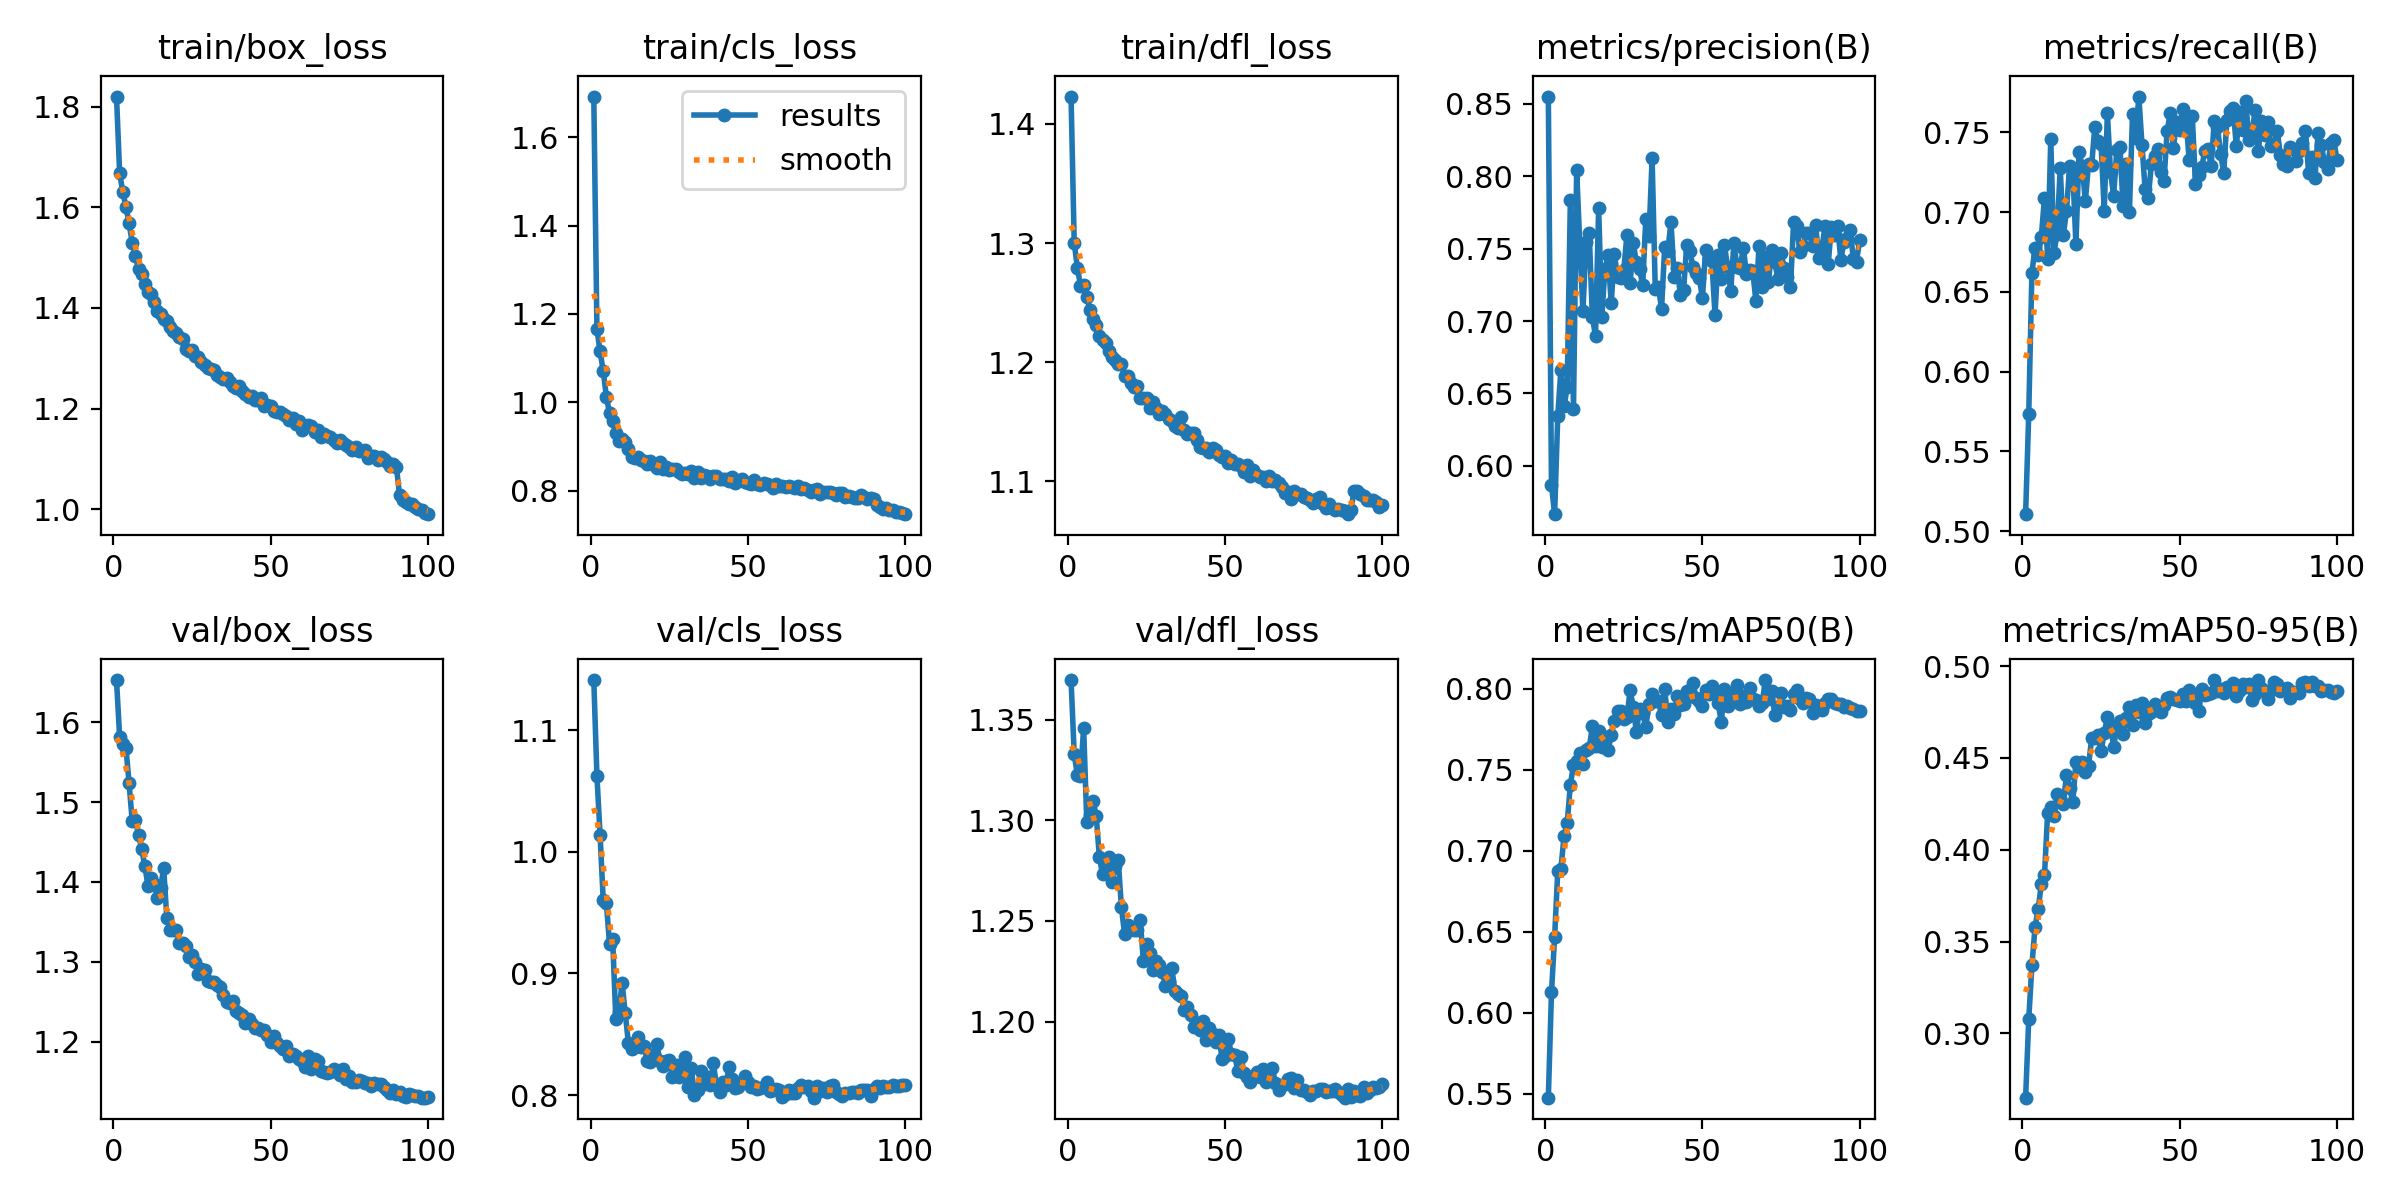

Data behind this chart, as committed beside it:
epoch, time, train/box_loss, train/cls_loss, train/dfl_loss, metrics/precision(B), metrics/recall(B), metrics/mAP50(B), metrics/mAP50-95(B), val/box_loss, val/cls_loss, val/dfl_loss, lr/pg0, lr/pg1, lr/pg2
1, 26.25, 1.82, 1.692, 1.423, 0.8549, 0.5107, 0.5477, 0.265, 1.653, 1.141, 1.37, 0.00332, 0.00332, 0.07012
2, 46.04, 1.668, 1.166, 1.3, 0.5867, 0.5738, 0.6128, 0.3079, 1.581, 1.062, 1.333, 0.006588, 0.006588, 0.04005
3, 65.4, 1.631, 1.115, 1.279, 0.5667, 0.6621, 0.647, 0.337, 1.573, 1.014, 1.323, 0.009789, 0.009789, 0.00992
4, 84.18, 1.602, 1.071, 1.264, 0.6346, 0.6778, 0.6877, 0.358, 1.568, 0.9601, 1.322, 0.009703, 0.009703, 0.009703
5, 103.4, 1.568, 1.012, 1.264, 0.6665, 0.6729, 0.6891, 0.3678, 1.524, 0.9582, 1.346, 0.009604, 0.009604, 0.009604
6, 122.7, 1.53, 0.975, 1.254, 0.641, 0.6847, 0.709, 0.3812, 1.476, 0.9242, 1.299, 0.009505, 0.009505, 0.009505
7, 142.4, 1.504, 0.9568, 1.244, 0.6547, 0.7092, 0.7173, 0.3861, 1.478, 0.9282, 1.303, 0.009406, 0.009406, 0.009406
8, 161.9, 1.478, 0.9306, 1.236, 0.7836, 0.6709, 0.7408, 0.4199, 1.459, 0.8629, 1.31, 0.009307, 0.009307, 0.009307
9, 180.8, 1.467, 0.9126, 1.231, 0.6394, 0.7457, 0.7529, 0.423, 1.441, 0.8686, 1.302, 0.009208, 0.009208, 0.009208
10, 199.8, 1.447, 0.9156, 1.222, 0.8041, 0.6747, 0.7558, 0.4183, 1.42, 0.8924, 1.282, 0.009109, 0.009109, 0.009109
11, 219.3, 1.433, 0.9092, 1.219, 0.7533, 0.6862, 0.7606, 0.4302, 1.395, 0.8672, 1.273, 0.00901, 0.00901, 0.00901
12, 238.7, 1.427, 0.893, 1.216, 0.7068, 0.7277, 0.7534, 0.428, 1.406, 0.843, 1.278, 0.008911, 0.008911, 0.008911
13, 257.8, 1.412, 0.877, 1.21, 0.7548, 0.6857, 0.7622, 0.425, 1.397, 0.8379, 1.282, 0.008812, 0.008812, 0.008812
14, 277.6, 1.393, 0.8744, 1.205, 0.7611, 0.7009, 0.7635, 0.4409, 1.38, 0.8394, 1.269, 0.008713, 0.008713, 0.008713
15, 297.3, 1.388, 0.8755, 1.202, 0.7026, 0.7293, 0.7771, 0.4336, 1.393, 0.8479, 1.277, 0.008614, 0.008614, 0.008614
16, 316, 1.379, 0.8694, 1.199, 0.6897, 0.7255, 0.7649, 0.4258, 1.417, 0.8394, 1.28, 0.008515, 0.008515, 0.008515
17, 335.6, 1.373, 0.8671, 1.199, 0.7782, 0.68, 0.774, 0.4478, 1.355, 0.8407, 1.257, 0.008416, 0.008416, 0.008416
18, 355, 1.361, 0.861, 1.188, 0.7029, 0.7378, 0.7643, 0.4451, 1.34, 0.8278, 1.244, 0.008317, 0.008317, 0.008317
19, 374.4, 1.354, 0.8663, 1.188, 0.7361, 0.7289, 0.77, 0.4477, 1.34, 0.8274, 1.248, 0.008218, 0.008218, 0.008218
20, 393.4, 1.349, 0.8576, 1.183, 0.7452, 0.7069, 0.762, 0.4425, 1.34, 0.8334, 1.246, 0.008119, 0.008119, 0.008119
21, 412.8, 1.342, 0.8506, 1.179, 0.7123, 0.7305, 0.7717, 0.4458, 1.323, 0.8416, 1.245, 0.00802, 0.00802, 0.00802
22, 432.3, 1.337, 0.8641, 1.18, 0.746, 0.7295, 0.7804, 0.4606, 1.323, 0.8284, 1.245, 0.007921, 0.007921, 0.007921
23, 451.9, 1.319, 0.8496, 1.17, 0.7306, 0.7534, 0.7866, 0.4607, 1.32, 0.8241, 1.251, 0.007822, 0.007822, 0.007822
24, 471.6, 1.315, 0.8534, 1.17, 0.7296, 0.7444, 0.7861, 0.4625, 1.306, 0.8276, 1.23, 0.007723, 0.007723, 0.007723
25, 491.3, 1.316, 0.8474, 1.17, 0.7354, 0.7426, 0.7816, 0.4536, 1.309, 0.8286, 1.239, 0.007624, 0.007624, 0.007624
26, 511.2, 1.305, 0.8477, 1.161, 0.7595, 0.7011, 0.7826, 0.4635, 1.299, 0.8151, 1.234, 0.007525, 0.007525, 0.007525
27, 530.6, 1.302, 0.8489, 1.166, 0.7259, 0.7622, 0.7992, 0.4721, 1.285, 0.8251, 1.226, 0.007426, 0.007426, 0.007426
28, 550, 1.292, 0.8414, 1.161, 0.7537, 0.7252, 0.789, 0.4675, 1.291, 0.8147, 1.23, 0.007327, 0.007327, 0.007327
29, 569.4, 1.287, 0.8374, 1.156, 0.7406, 0.7104, 0.7733, 0.456, 1.29, 0.8175, 1.228, 0.007228, 0.007228, 0.007228
30, 588.5, 1.281, 0.8392, 1.159, 0.736, 0.7393, 0.7878, 0.4673, 1.276, 0.8309, 1.225, 0.007129, 0.007129, 0.007129
31, 607.6, 1.278, 0.8367, 1.156, 0.7249, 0.7408, 0.7849, 0.4699, 1.274, 0.8063, 1.218, 0.00703, 0.00703, 0.00703
32, 626.9, 1.277, 0.8448, 1.152, 0.7706, 0.7038, 0.7765, 0.4629, 1.275, 0.8225, 1.22, 0.006931, 0.006931, 0.006931
33, 646.3, 1.267, 0.8281, 1.15, 0.7585, 0.7304, 0.791, 0.4718, 1.271, 0.7997, 1.227, 0.006832, 0.006832, 0.006832
34, 665.7, 1.262, 0.8409, 1.147, 0.8122, 0.6999, 0.7966, 0.4776, 1.268, 0.8044, 1.215, 0.006733, 0.006733, 0.006733
35, 685.3, 1.258, 0.8293, 1.144, 0.722, 0.7616, 0.7924, 0.4677, 1.259, 0.8201, 1.214, 0.006634, 0.006634, 0.006634
36, 705.1, 1.261, 0.8342, 1.154, 0.7236, 0.7466, 0.7926, 0.4788, 1.249, 0.809, 1.213, 0.006535, 0.006535, 0.006535
37, 724.8, 1.253, 0.8325, 1.143, 0.7085, 0.7725, 0.7838, 0.4748, 1.248, 0.8147, 1.206, 0.006436, 0.006436, 0.006436
38, 744.3, 1.244, 0.8271, 1.14, 0.7509, 0.7424, 0.8002, 0.48, 1.251, 0.8081, 1.207, 0.006337, 0.006337, 0.006337
39, 763.4, 1.24, 0.833, 1.14, 0.7484, 0.7143, 0.7794, 0.4691, 1.238, 0.8264, 1.203, 0.006238, 0.006238, 0.006238
40, 782.3, 1.244, 0.8329, 1.14, 0.7685, 0.7088, 0.7874, 0.474, 1.235, 0.8081, 1.197, 0.006139, 0.006139, 0.006139
41, 801.5, 1.235, 0.8261, 1.135, 0.7307, 0.7305, 0.7846, 0.4749, 1.233, 0.8024, 1.199, 0.00604, 0.00604, 0.00604
42, 820.9, 1.229, 0.8268, 1.129, 0.7367, 0.7355, 0.7956, 0.4793, 1.224, 0.8106, 1.196, 0.005941, 0.005941, 0.005941
43, 840.4, 1.223, 0.8268, 1.128, 0.7179, 0.7399, 0.7899, 0.4766, 1.229, 0.8079, 1.2, 0.005842, 0.005842, 0.005842
44, 859.6, 1.225, 0.8217, 1.128, 0.7212, 0.7255, 0.791, 0.4752, 1.222, 0.8232, 1.191, 0.005743, 0.005743, 0.005743
45, 878.5, 1.216, 0.8295, 1.124, 0.7524, 0.7194, 0.7986, 0.479, 1.217, 0.8135, 1.197, 0.005644, 0.005644, 0.005644
46, 898, 1.216, 0.8173, 1.128, 0.7482, 0.7509, 0.7959, 0.4826, 1.217, 0.8058, 1.194, 0.005545, 0.005545, 0.005545
47, 917.7, 1.222, 0.8215, 1.126, 0.7373, 0.7623, 0.8036, 0.4834, 1.215, 0.8068, 1.19, 0.005446, 0.005446, 0.005446
48, 938.1, 1.205, 0.8251, 1.122, 0.7328, 0.7404, 0.7946, 0.4822, 1.214, 0.8107, 1.193, 0.005347, 0.005347, 0.005347
49, 957.9, 1.206, 0.8202, 1.12, 0.7297, 0.7568, 0.7927, 0.4813, 1.208, 0.8157, 1.182, 0.005248, 0.005248, 0.005248
50, 977.6, 1.206, 0.8166, 1.122, 0.7158, 0.7515, 0.7896, 0.4809, 1.2, 0.8109, 1.183, 0.005149, 0.005149, 0.005149
51, 997.4, 1.195, 0.814, 1.116, 0.7489, 0.765, 0.7995, 0.485, 1.207, 0.807, 1.191, 0.00505, 0.00505, 0.00505
52, 1017, 1.193, 0.8228, 1.118, 0.7426, 0.7599, 0.7972, 0.4812, 1.198, 0.8075, 1.184, 0.004951, 0.004951, 0.004951
53, 1036, 1.193, 0.8142, 1.114, 0.7412, 0.7325, 0.802, 0.4868, 1.194, 0.8052, 1.183, 0.004852, 0.004852, 0.004852
54, 1055, 1.189, 0.812, 1.114, 0.7043, 0.7605, 0.7983, 0.4842, 1.191, 0.8055, 1.176, 0.004753, 0.004753, 0.004753
55, 1075, 1.185, 0.8179, 1.113, 0.7453, 0.7179, 0.791, 0.4801, 1.194, 0.8069, 1.183, 0.004654, 0.004654, 0.004654
56, 1094, 1.177, 0.8137, 1.107, 0.7293, 0.7234, 0.7796, 0.4757, 1.182, 0.8109, 1.175, 0.004555, 0.004555, 0.004555
57, 1113, 1.18, 0.8116, 1.114, 0.7522, 0.7283, 0.8, 0.4875, 1.184, 0.8036, 1.173, 0.004456, 0.004456, 0.004456
58, 1134, 1.17, 0.8064, 1.104, 0.7374, 0.7384, 0.7894, 0.4841, 1.181, 0.8038, 1.17, 0.004357, 0.004357, 0.004357
59, 1153, 1.174, 0.8142, 1.11, 0.7206, 0.7393, 0.7924, 0.4849, 1.178, 0.8054, 1.173, 0.004258, 0.004258, 0.004258
60, 1173, 1.158, 0.8102, 1.105, 0.7536, 0.7293, 0.7981, 0.4855, 1.176, 0.8039, 1.175, 0.004159, 0.004159, 0.004159
... 40 more rows
